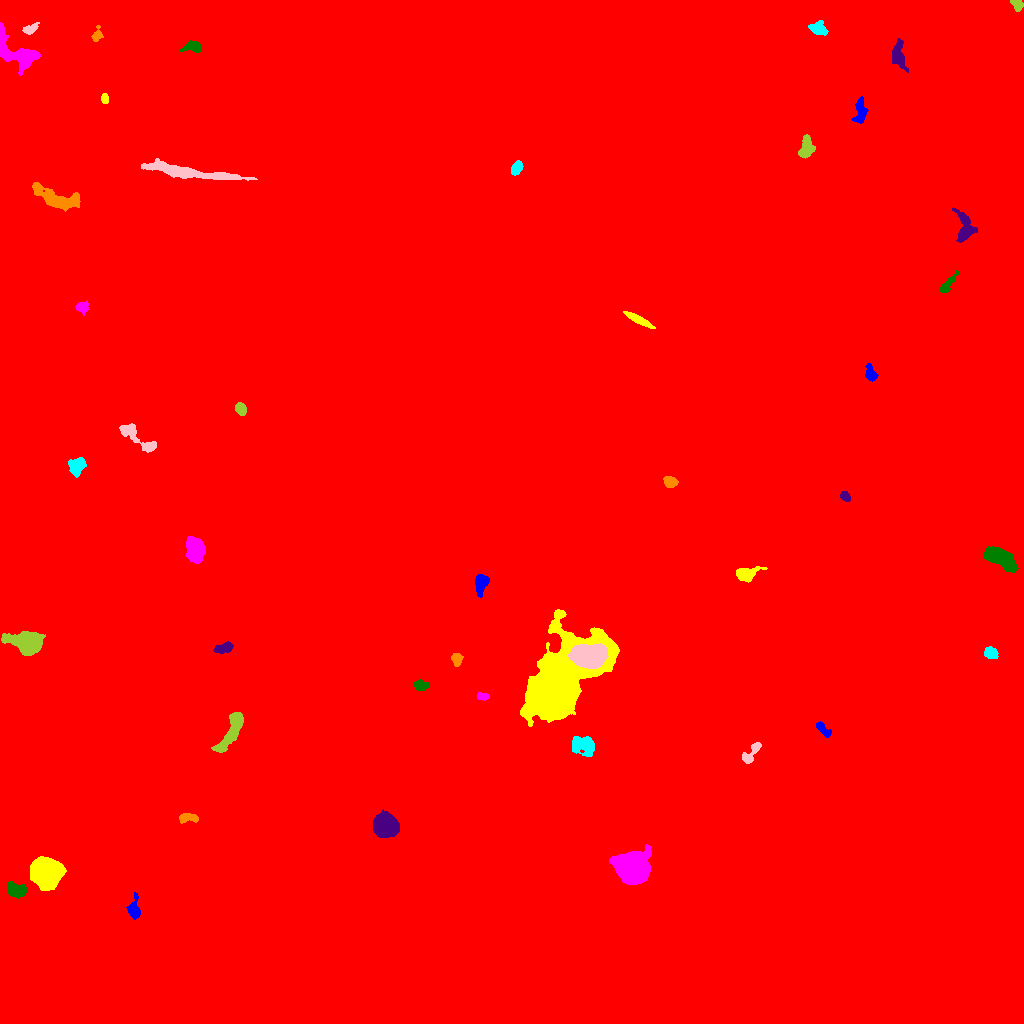

Data behind this chart, as committed beside it:
ID, X, Y, A, B, theta, total_flux, mu_max, mu_median, mu_mean, R_fwhm, R_e, R10, R90, x_start, x_end, y_start, y_end, area, greylevel
0, 502.2, 473.3, 326.9, 281.3, -0.04265, 5997091, 36.0, 8.0, 8.374, 94.28, 253.8, 99.31, 397.9, 0, 1023, 0, 1023, 716135, 8.374
1, 134.1, 113.3, 5.709, 2.652, 1.555, 572.0, 9.0, 2.0, 2.75, 3.141, 4.068, 1.382, 6.723, 126, 140, 104, 131, 208, 21.75
2, 45.66, 151, 6.438, 6.199, -0.3423, 34439, 118.0, 27.0, 37.47, 8.575, 7.838, 3.09, 13.28, 30, 66, 133, 167, 919, 51.47
3, 632.7, 155.6, 6.754, 6.332, 0.06801, 44523, 146.0, 24.0, 39.86, 8.704, 7.959, 3.141, 13.65, 609, 651, 139, 179, 1117, 54.86
4, 15.17, 133.3, 4.794, 3.218, -0.2115, 1325, 14.0, 5.0, 5.196, 4.886, 4.687, 1.784, 7.485, 7, 26, 125, 142, 255, 26.2
5, 384.7, 198, 5.249, 4.799, -0.4066, 12552, 65.0, 17.0, 21.83, 7.114, 6.308, 2.523, 10.46, 373, 399, 186, 214, 575, 37.83
6, 187.4, 205.8, 4.966, 1.951, -0.003212, 621.0, 11.0, 4.0, 3.906, 3.523, 3.613, 1.262, 5.809, 179, 198, 200, 210, 159, 23.91
7, 583.4, 278.6, 5.939, 4.161, -0.1954, 2374, 16.0, 5.0, 6.215, 6.283, 5.754, 2.185, 9.339, 572, 594, 267, 287, 382, 24.21
8, 751.7, 271.1, 7.521, 2.455, 0.9028, 636.0, 8.0, 3.0, 3.133, 4.918, 4.334, 1.596, 6.956, 742, 761, 260, 281, 203, 19.13
9, 231, 291.4, 12.75, 3.18, 1.066, 2662, 11.0, 5.0, 5.119, 9.009, 7.203, 2.932, 10.85, 211, 243, 271, 311, 520, 23.12
10, 167.9, 286.8, 2.813, 1.76, 1.087, 286.0, 8.0, 3.0, 2.777, 3.432, 2.821, 0.9772, 4.478, 163, 174, 280, 293, 103, 19.78
11, 822.8, 294.3, 4.872, 1.887, -0.7746, 400.0, 7.0, 3.0, 2.837, 3.989, 3.613, 1.382, 5.642, 816, 831, 286, 302, 141, 19.84
12, 557, 335.4, 20.98, 10.98, 0.9085, 123076, 220.0, 12.0, 26.73, 9.591, 12.14, 4.334, 28.08, 520, 619, 297, 414, 4604, 45.73
13, 482.4, 327.1, 2.919, 1.777, -0.2778, 292.0, 9.0, 3.0, 3.356, 2.877, 2.764, 0.9772, 4.334, 477, 489, 323, 331, 87, 20.36
14, 420.8, 337.8, 3.806, 2.289, -0.002446, 469.0, 7.0, 3.0, 3.35, 4.334, 3.742, 1.382, 5.809, 414, 429, 333, 344, 140, 20.35
15, 223.8, 375.6, 4.809, 2.285, 0.2874, 605.0, 7.0, 4.0, 3.517, 5.352, 4.222, 1.693, 6.383, 213, 233, 370, 382, 172, 19.52
16, 456.4, 364.2, 2.987, 2.266, -1.487, 636.0, 14.0, 4.0, 5.008, 3.523, 3.241, 1.128, 5.232, 451, 463, 357, 370, 127, 24.01
17, 990.6, 370.4, 3.289, 2.675, -0.5125, 984.0, 12.0, 7.0, 6.517, 5.232, 3.868, 1.596, 5.971, 984, 998, 365, 377, 151, 23.52
18, 588.3, 367.7, 8.079, 5.072, -0.03024, 13147, 39.0, 15.0, 16.52, 9.885, 8.253, 3.385, 12.99, 568, 608, 355, 380, 796, 56.52
19, 28.55, 380.4, 6.545, 4.763, -0.1762, 12114, 56.0, 10.0, 17.31, 7.818, 6.482, 2.646, 10.82, 1, 45, 368, 392, 700, 33.31
20, 504.9, 771.7, 129.2, 119.7, -0.1904, 12190134, 224.0, 26.0, 38.94, 79.33, 136.9, 43.14, 256.4, 13, 982, 317, 1023, 313083, 48.94
21, 481.5, 439.8, 5.463, 2.871, 1.34, 821.0, 8.0, 3.0, 3.524, 6.077, 4.687, 1.871, 7.181, 475, 489, 426, 449, 233, 28.52
22, 746.1, 449.6, 6.033, 3.165, 0.234, 1501, 12.0, 5.0, 5.518, 6.232, 5.015, 2.034, 8.078, 736, 767, 441, 457, 272, 24.52
23, 195.5, 473.1, 5.594, 4.154, -1.437, 4030, 21.0, 9.0, 9.286, 7.464, 6.129, 2.459, 9.739, 185, 205, 460, 487, 434, 28.29
24, 997.2, 466.7, 8.268, 3.634, -0.5095, 5523, 35.0, 7.0, 10.27, 6.024, 5.971, 2.326, 10.62, 983, 1018, 451, 477, 538, 27.27
25, 845, 526.9, 2.665, 2.026, -0.8268, 472.0, 9.0, 5.0, 4.968, 4.029, 2.985, 1.262, 4.618, 840, 850, 522, 532, 95, 21.97
26, 670.4, 541.5, 3.308, 2.487, -0.3076, 673.0, 10.0, 4.0, 4.674, 4.687, 3.7, 1.493, 5.781, 663, 678, 536, 547, 144, 33.67
27, 76.98, 557.8, 4.248, 3.445, 0.9193, 1230, 14.0, 4.0, 4.862, 4.652, 4.583, 1.784, 7.569, 68, 86, 546, 566, 253, 21.86
28, 137.5, 586.2, 12.85, 3.416, -0.6885, 1016, 7.0, 3.0, 2.695, 5.499, 6.077, 2.257, 9.491, 119, 156, 571, 600, 377, 19.69
29, 240.9, 613.9, 3.048, 2.188, -1.155, 597.0, 10.0, 4.0, 4.557, 4.478, 3.29, 1.382, 5.171, 235, 246, 608, 621, 131, 25.56
30, 178.5, 635, 7.746, 2.882, 0.4317, 824.0, 6.0, 3.0, 3.133, 7.334, 5.232, 2.034, 8.058, 167, 193, 624, 644, 263, 23.13
31, 870.8, 649.2, 3.931, 2.379, -1.121, 587.0, 10.0, 3.0, 3.739, 4.297, 3.656, 1.382, 5.863, 865, 878, 642, 660, 157, 22.74
32, 638.6, 703.6, 7.393, 1.629, -0.4919, 1911, 20.0, 8.0, 8.847, 5.352, 4.478, 1.784, 7.024, 623, 655, 695, 712, 216, 156.8
33, 82.32, 716, 2.802, 2.288, -0.03177, 360.0, 7.0, 3.0, 2.769, 3.909, 3.141, 1.262, 4.983, 75, 88, 708, 723, 130, 19.77
34, 946.9, 738.3, 6.246, 1.872, 0.8933, 550.0, 10.0, 3.0, 3.161, 3.568, 3.742, 1.382, 6.206, 939, 959, 731, 753, 174, 20.16
35, 964.6, 796.1, 8.525, 4.643, -1.386, 1750, 9.0, 5.0, 4.63, 8.078, 6.652, 2.646, 9.885, 952, 977, 781, 816, 378, 19.63
36, 57.47, 825.2, 14.69, 4.576, -0.3509, 1987, 8.0, 3.0, 3.119, 8.903, 7.818, 3.038, 12.28, 32, 80, 812, 841, 637, 20.12
37, 516.3, 855.4, 3.485, 2.296, 1.067, 1683, 26.0, 11.0, 11.85, 4.37, 3.613, 1.382, 5.698, 511, 523, 848, 863, 142, 176.9
38, 198, 849.7, 27.61, 2.463, -0.1309, 5418, 22.0, 5.0, 6.115, 6.817, 8.368, 2.985, 14.1, 141, 257, 843, 865, 886, 46.12
39, 806.1, 875.1, 5.86, 3.157, 1.381, 1156, 11.0, 4.0, 4.412, 5.323, 5.015, 1.871, 7.653, 798, 815, 865, 889, 262, 29.41
40, 949.2, 896, 6.681, 3.875, 0.2224, 415.0, 6.0, 2.0, 1.921, 4.222, 4.37, 1.493, 6.84, 937, 959, 888, 906, 216, 18.92
41, 860.6, 912.3, 6.115, 2.617, 1.529, 1066, 12.0, 4.0, 4.423, 5.109, 4.687, 1.693, 7.334, 851, 868, 900, 927, 241, 21.42
42, 104.7, 924.7, 2.253, 1.746, -1.337, 365.0, 10.0, 4.0, 4.867, 3.385, 2.523, 0.9772, 3.989, 101, 108, 920, 930, 75, 25.87
43, 16.99, 969.8, 13.05, 6.515, -0.5949, 3598, 11.0, 5.0, 5.075, 9.966, 8.117, 3.338, 12.67, 0, 40, 948, 1001, 709, 23.07
44, 193.6, 976.5, 4.612, 2.458, 0.09018, 642.0, 10.0, 3.0, 3.607, 4.334, 3.656, 1.382, 6.103, 180, 201, 971, 983, 178, 24.61
45, 898, 968.4, 7.03, 3.13, -1.427, 1235, 12.0, 4.0, 4.117, 4.853, 5.171, 1.871, 8.33, 892, 908, 951, 985, 300, 20.12
46, 97.07, 988.6, 3.22, 2.09, 1.196, 356.0, 8.0, 2.0, 3.179, 3.568, 2.821, 1.128, 4.82, 91, 103, 982, 998, 112, 23.18
47, 818.8, 994.5, 4.069, 2.885, -0.3548, 818.0, 10.0, 4.0, 4.07, 4.886, 4.146, 1.596, 6.77, 808, 828, 988, 1003, 201, 22.07
48, 29.94, 994.3, 4.019, 2.059, 0.4519, 571.0, 9.0, 4.0, 4.461, 4.478, 3.568, 1.382, 5.441, 22, 39, 989, 1001, 128, 23.46
49, 1017, 1019, 3.114, 2.253, -0.9538, 545.0, 10.0, 5.0, 4.658, 4.442, 3.29, 1.262, 4.983, 1010, 1023, 1012, 1023, 117, 21.66
